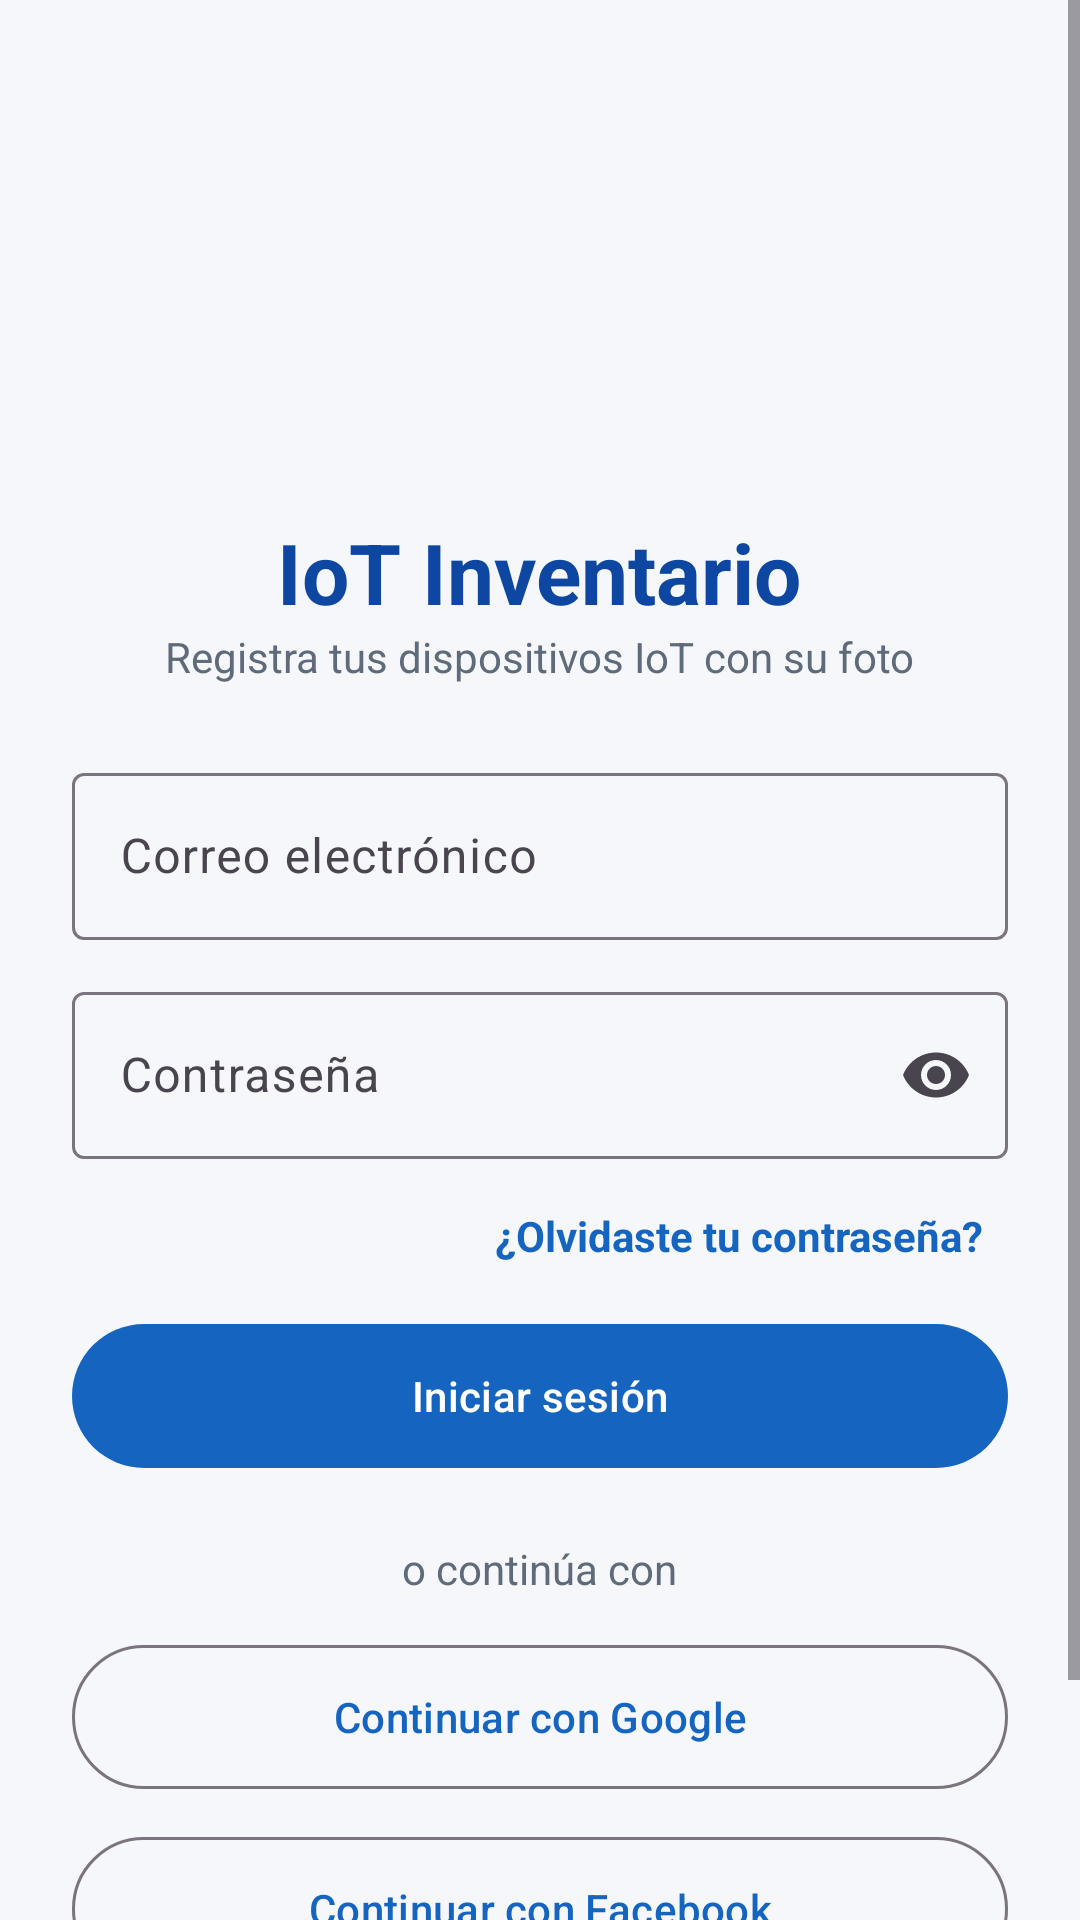

Produce the Android XML layout that renders to this screen, including the resource entries it uses.
<!-- AndroidManifest.xml: application theme Theme.Theme.LAB6_20221576 -->
<!-- res/layout/activity_login.xml -->
<?xml version="1.0" encoding="utf-8"?>
<ScrollView xmlns:android="http://schemas.android.com/apk/res/android"
    xmlns:app="http://schemas.android.com/apk/res-auto"
    android:layout_width="match_parent"
    android:layout_height="match_parent"
    android:background="@color/background"
    android:fillViewport="true"
    android:fitsSystemWindows="true">

    <LinearLayout
        android:layout_width="match_parent"
        android:layout_height="wrap_content"
        android:gravity="center_horizontal"
        android:orientation="vertical"
        android:padding="24dp">

        <ImageView
            android:id="@+id/ivLogo"
            android:layout_width="112dp"
            android:layout_height="112dp"
            android:layout_marginTop="24dp"
            android:contentDescription="@string/cd_logo"
            android:src="@drawable/ic_logo" />

        <TextView
            android:layout_width="wrap_content"
            android:layout_height="wrap_content"
            android:layout_marginTop="12dp"
            android:text="@string/app_name"
            android:textColor="@color/primary_dark"
            android:textSize="28sp"
            android:textStyle="bold" />

        <TextView
            android:layout_width="wrap_content"
            android:layout_height="wrap_content"
            android:layout_marginBottom="24dp"
            android:text="@string/login_subtitle"
            android:textColor="@color/text_secondary"
            android:textSize="14sp" />

        <com.google.android.material.textfield.TextInputLayout
            android:id="@+id/tilCorreo"
            style="@style/Widget.Material3.TextInputLayout.OutlinedBox"
            android:layout_width="match_parent"
            android:layout_height="wrap_content"
            android:hint="@string/hint_email">

            <com.google.android.material.textfield.TextInputEditText
                android:id="@+id/etCorreo"
                android:layout_width="match_parent"
                android:layout_height="wrap_content"
                android:inputType="textEmailAddress" />
        </com.google.android.material.textfield.TextInputLayout>

        <com.google.android.material.textfield.TextInputLayout
            android:id="@+id/tilPassword"
            style="@style/Widget.Material3.TextInputLayout.OutlinedBox"
            android:layout_width="match_parent"
            android:layout_height="wrap_content"
            android:layout_marginTop="12dp"
            android:hint="@string/hint_password"
            app:endIconMode="password_toggle">

            <com.google.android.material.textfield.TextInputEditText
                android:id="@+id/etPassword"
                android:layout_width="match_parent"
                android:layout_height="wrap_content"
                android:inputType="textPassword" />
        </com.google.android.material.textfield.TextInputLayout>

        <TextView
            android:id="@+id/tvOlvido"
            android:layout_width="wrap_content"
            android:layout_height="wrap_content"
            android:layout_gravity="end"
            android:layout_marginTop="8dp"
            android:padding="8dp"
            android:text="@string/link_forgot"
            android:textColor="@color/primary"
            android:textStyle="bold" />

        <com.google.android.material.button.MaterialButton
            android:id="@+id/btnLogin"
            android:layout_width="match_parent"
            android:layout_height="56dp"
            android:layout_marginTop="8dp"
            android:text="@string/btn_login" />

        <ProgressBar
            android:id="@+id/progress"
            android:layout_width="wrap_content"
            android:layout_height="wrap_content"
            android:layout_marginTop="12dp"
            android:visibility="gone" />

        <TextView
            android:layout_width="wrap_content"
            android:layout_height="wrap_content"
            android:layout_marginTop="20dp"
            android:layout_marginBottom="12dp"
            android:text="@string/txt_or"
            android:textColor="@color/text_secondary" />

        <com.google.android.material.button.MaterialButton
            android:id="@+id/btnGoogle"
            style="@style/Widget.Material3.Button.OutlinedButton"
            android:layout_width="match_parent"
            android:layout_height="56dp"
            android:text="@string/btn_google" />

        <com.google.android.material.button.MaterialButton
            android:id="@+id/btnFacebook"
            style="@style/Widget.Material3.Button.OutlinedButton"
            android:layout_width="match_parent"
            android:layout_height="56dp"
            android:layout_marginTop="8dp"
            android:text="@string/btn_facebook" />

        <LinearLayout
            android:layout_width="wrap_content"
            android:layout_height="wrap_content"
            android:layout_marginTop="24dp"
            android:orientation="horizontal">

            <TextView
                android:layout_width="wrap_content"
                android:layout_height="wrap_content"
                android:text="@string/txt_no_account"
                android:textColor="@color/text_secondary" />

            <TextView
                android:id="@+id/tvRegistro"
                android:layout_width="wrap_content"
                android:layout_height="wrap_content"
                android:layout_marginStart="6dp"
                android:text="@string/link_register"
                android:textColor="@color/primary"
                android:textStyle="bold" />
        </LinearLayout>
    </LinearLayout>
</ScrollView>
<!-- resources referenced by this layout -->
<resources>
  <color name="background">#F5F7FA</color>
  <color name="primary">#1565C0</color>
  <color name="primary_dark">#0D47A1</color>
  <color name="text_secondary">#5F6B7A</color>
  <string name="app_name">IoT Inventario</string>
  <string name="btn_facebook">Continuar con Facebook</string>
  <string name="btn_google">Continuar con Google</string>
  <string name="btn_login">Iniciar sesión</string>
  <string name="cd_logo">Logo de IoT Inventario</string>
  <string name="hint_email">Correo electrónico</string>
  <string name="hint_password">Contraseña</string>
  <string name="link_forgot">¿Olvidaste tu contraseña?</string>
  <string name="link_register">Regístrate</string>
  <string name="login_subtitle">Registra tus dispositivos IoT con su foto</string>
  <string name="txt_no_account">¿No tienes cuenta?</string>
  <string name="txt_or">o continúa con</string>
  <style name="Theme.Theme.LAB6_20221576" parent="Theme.Material3.Light.NoActionBar">
          <item name="colorPrimary">@color/primary</item>
          <item name="colorOnPrimary">@color/white</item>
          <item name="colorSecondary">@color/secondary</item>
          <item name="colorOnSecondary">@color/white</item>
          <item name="android:windowBackground">@color/background</item>
      </style>
  <color name="white">#FFFFFF</color>
  <color name="secondary">#00ACC1</color>
</resources>
